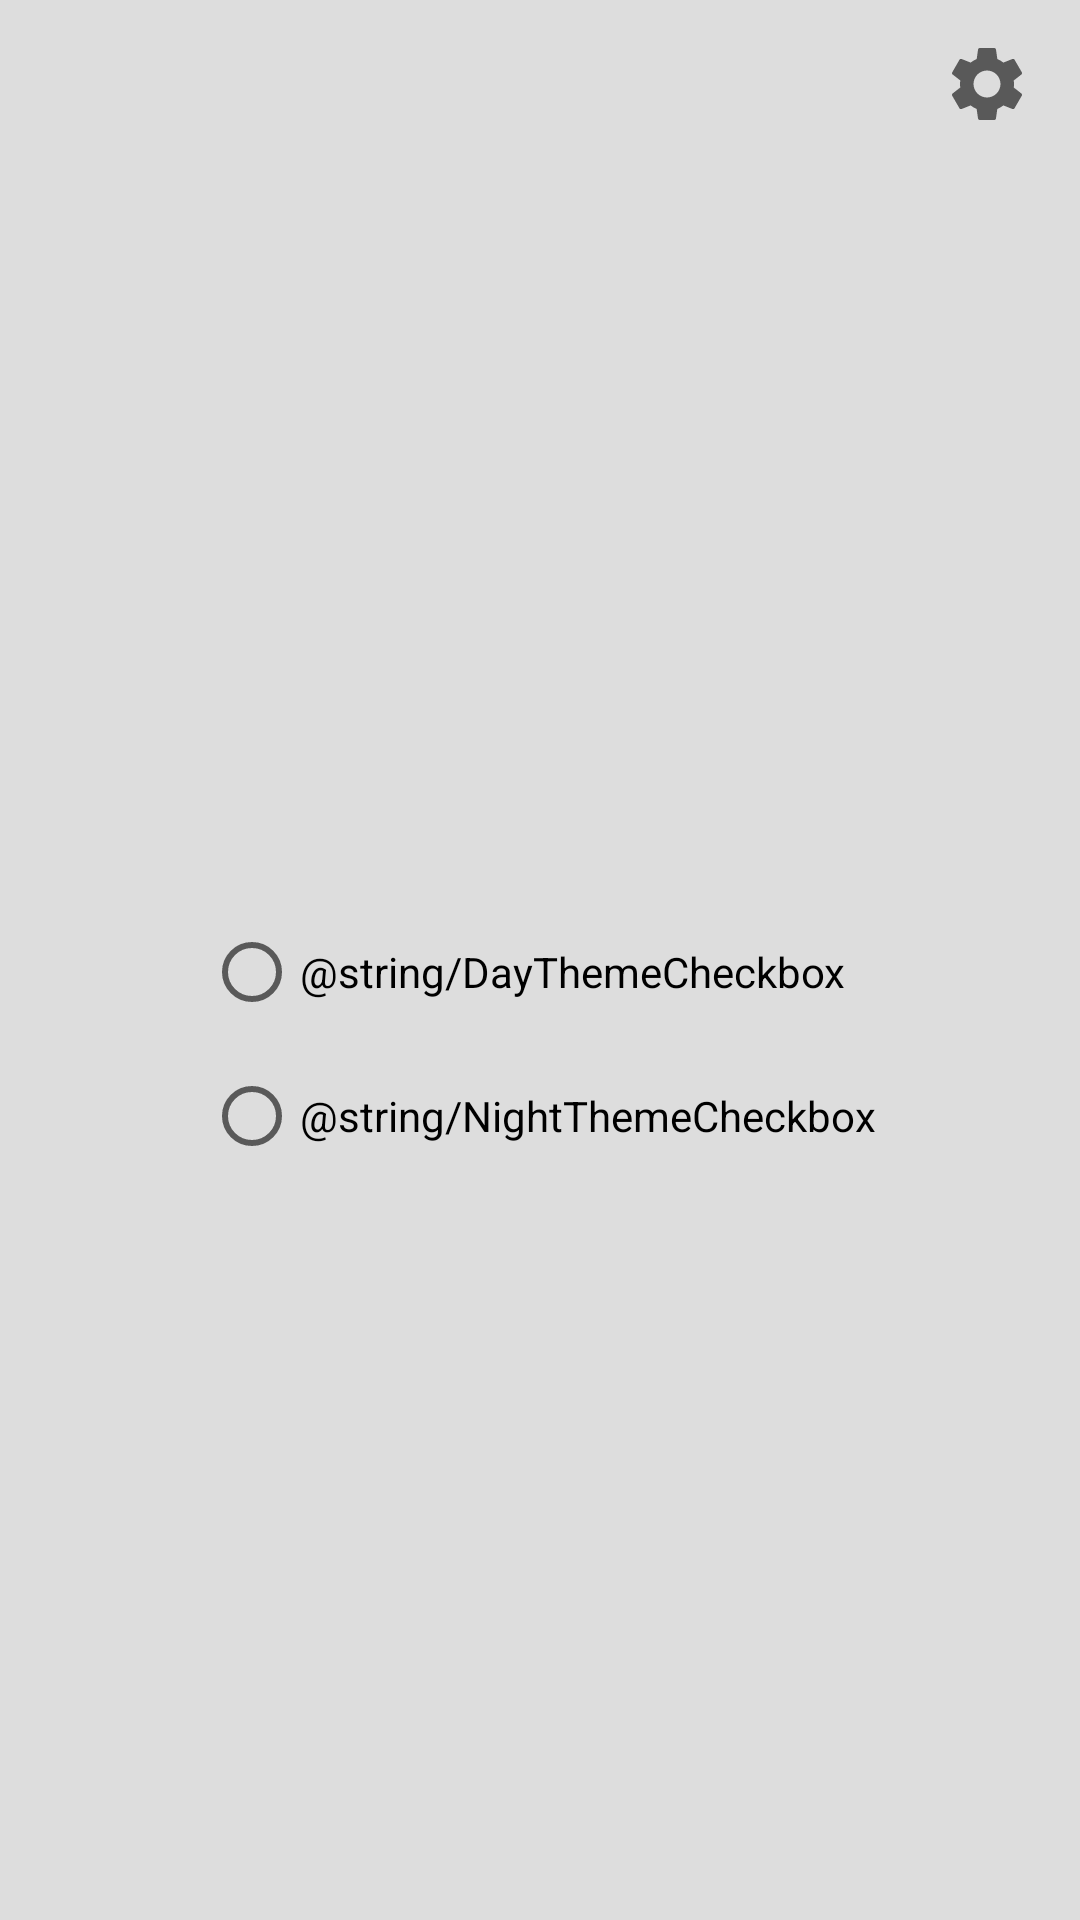

Here is an Android app screen rendered from its layout file. Give the layout XML and the strings, colors and styles it references.
<!-- AndroidManifest.xml: application theme Theme.MyCalculator.Day -->
<!-- res/layout/settings_activity.xml -->
<?xml version="1.0" encoding="utf-8"?>
<androidx.constraintlayout.widget.ConstraintLayout xmlns:android="http://schemas.android.com/apk/res/android"
    xmlns:app="http://schemas.android.com/apk/res-auto"
    xmlns:tools="http://schemas.android.com/tools"
    android:layout_width="match_parent"
    android:layout_height="match_parent"
    tools:context=".SettingsActivity">

    <androidx.appcompat.widget.Toolbar
        android:id="@+id/toolbar"
        style="@style/ToolbarTheme"
        android:layout_width="match_parent"
        android:layout_height="wrap_content"
        android:layout_gravity="top"
        android:maxHeight="?attr/actionBarSize"
        app:contentInsetEnd="16dp"
        app:layout_constraintEnd_toEndOf="parent"
        app:layout_constraintStart_toStartOf="parent"
        app:layout_constraintTop_toTopOf="parent"
        app:titleTextAppearance="@style/Toolbar.TitleText">

        <androidx.appcompat.widget.AppCompatButton
            android:id="@+id/buttonSettings"
            android:layout_width="30dp"
            android:layout_height="30dp"
            android:layout_gravity="end"
            android:background="@drawable/settings" />

    </androidx.appcompat.widget.Toolbar>

    <RadioGroup
        android:layout_width="wrap_content"
        android:layout_height="wrap_content"
        app:layout_constraintBottom_toBottomOf="parent"
        app:layout_constraintEnd_toEndOf="parent"
        app:layout_constraintStart_toStartOf="parent"
        app:layout_constraintTop_toBottomOf="@+id/toolbar">

        <RadioButton
            android:id="@+id/radioLight"
            android:layout_width="wrap_content"
            android:layout_height="wrap_content"
            android:layout_weight="1"
            android:text="@string/DayThemeCheckbox" />

        <RadioButton
            android:id="@+id/radioDark"
            android:layout_width="wrap_content"
            android:layout_height="wrap_content"
            android:layout_weight="1"
            android:text="@string/NightThemeCheckbox" />

    </RadioGroup>

</androidx.constraintlayout.widget.ConstraintLayout>
<!-- resources referenced by this layout -->
<resources>
  <!-- drawable settings (drawable) -->
  <vector xmlns:android="http://schemas.android.com/apk/res/android"
      android:width="36dp"
      android:height="36dp"
      android:tint="?attr/colorControlNormal"
      android:viewportWidth="24"
      android:viewportHeight="24">
      <path
          android:fillColor="@android:color/white"
          android:pathData="M19.14,12.94c0.04,-0.3 0.06,-0.61 0.06,-0.94c0,-0.32 -0.02,-0.64 -0.07,-0.94l2.03,-1.58c0.18,-0.14 0.23,-0.41 0.12,-0.61l-1.92,-3.32c-0.12,-0.22 -0.37,-0.29 -0.59,-0.22l-2.39,0.96c-0.5,-0.38 -1.03,-0.7 -1.62,-0.94L14.4,2.81c-0.04,-0.24 -0.24,-0.41 -0.48,-0.41h-3.84c-0.24,0 -0.43,0.17 -0.47,0.41L9.25,5.35C8.66,5.59 8.12,5.92 7.63,6.29L5.24,5.33c-0.22,-0.08 -0.47,0 -0.59,0.22L2.74,8.87C2.62,9.08 2.66,9.34 2.86,9.48l2.03,1.58C4.84,11.36 4.8,11.69 4.8,12s0.02,0.64 0.07,0.94l-2.03,1.58c-0.18,0.14 -0.23,0.41 -0.12,0.61l1.92,3.32c0.12,0.22 0.37,0.29 0.59,0.22l2.39,-0.96c0.5,0.38 1.03,0.7 1.62,0.94l0.36,2.54c0.05,0.24 0.24,0.41 0.48,0.41h3.84c0.24,0 0.44,-0.17 0.47,-0.41l0.36,-2.54c0.59,-0.24 1.13,-0.56 1.62,-0.94l2.39,0.96c0.22,0.08 0.47,0 0.59,-0.22l1.92,-3.32c0.12,-0.22 0.07,-0.47 -0.12,-0.61L19.14,12.94zM12,15.6c-1.98,0 -3.6,-1.62 -3.6,-3.6s1.62,-3.6 3.6,-3.6s3.6,1.62 3.6,3.6S13.98,15.6 12,15.6z" />
  </vector>
  <style name="Toolbar.TitleText" parent="TextAppearance.Widget.AppCompat.Toolbar.Title">
          <item name="android:textSize">@dimen/buttonTextSize</item>
      </style>
  <style name="ToolbarTheme" parent="@style/ThemeOverlay.AppCompat.Dark.ActionBar">
          <item name="android:textColorPrimary">@android:color/holo_blue_light</item>
          <item name="actionMenuTextColor">@android:color/holo_green_light</item>
      </style>
  <style name="Theme.MyCalculator.Day" parent="Theme.MaterialComponents.DayNight.NoActionBar">
          
          <item name="colorPrimary">@color/liteGray</item>
          <item name="colorPrimaryVariant">@color/darkGray</item>
          <item name="colorOnPrimary">@color/black</item>
          
          <item name="colorSecondary">@color/juicyPeach</item>
          <item name="colorSecondaryVariant">@color/teal_700</item>
          <item name="colorOnSecondary">@color/black</item>
          <item name="android:background">@color/liteGray</item>
          
          <item name="android:statusBarColor" tools:targetApi="l">?attr/colorPrimaryVariant</item>
          
      </style>
  <dimen name="buttonTextSize">24sp</dimen>
  <color name="liteGray">#FFDDDDDD</color>
  <color name="darkGray">#FF808080</color>
  <color name="black">#FF000000</color>
  <color name="juicyPeach">#FFFF794D</color>
  <color name="teal_700">#FF018786</color>
</resources>
